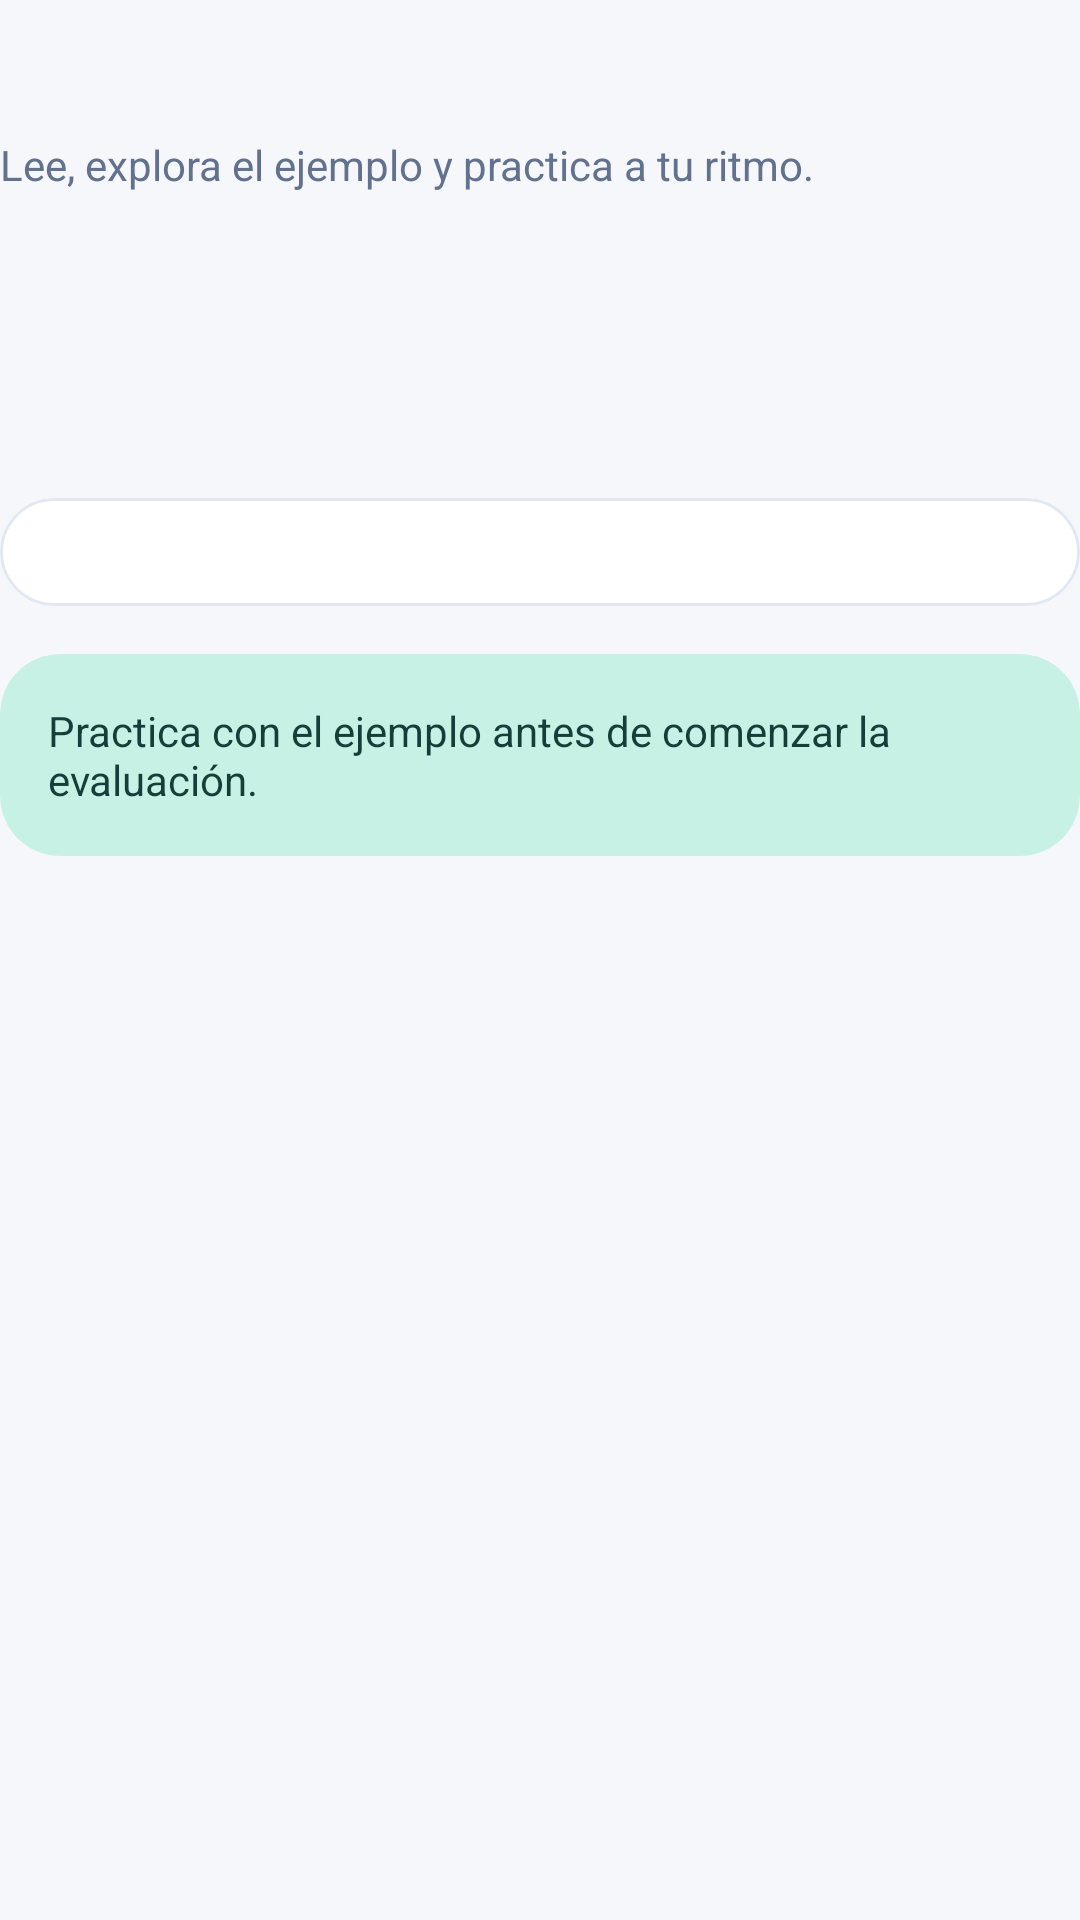

Layout XML and referenced resources for this Android screen:
<!-- AndroidManifest.xml: application theme Tema.FOUR_WAYS_LEARN -->
<!-- res/layout/activity_aprendizaje.xml -->
<?xml version='1.0' encoding='utf-8'?>
<LinearLayout xmlns:android="http://schemas.android.com/apk/res/android"
    xmlns:app="http://schemas.android.com/apk/res-auto"
    android:layout_width="match_parent"
    android:layout_height="wrap_content"
    android:orientation="vertical">

    <TextView
        android:id="@+id/tituloLeccion"
        android:layout_width="match_parent"
        android:layout_height="wrap_content"
        android:textColor="@color/fw_tinta"
        android:textSize="@dimen/texto_28"
        android:textStyle="bold" />

    <TextView
        android:id="@+id/subtituloLeccion"
        android:layout_width="match_parent"
        android:layout_height="wrap_content"
        android:layout_marginTop="@dimen/espacio_8"
        android:layout_marginBottom="@dimen/espacio_10"
        android:text="@string/sugerencia_lectura_leccion"
        android:textColor="@color/fw_apagado"
        android:textSize="@dimen/texto_14" />

    <TextView
        android:id="@+id/estadoFinalizacion"
        android:layout_width="match_parent"
        android:layout_height="wrap_content"
        android:layout_marginBottom="@dimen/espacio_10"
        android:textColor="@color/fw_verde"
        android:textSize="@dimen/texto_13" />

    <com.google.android.material.tabs.TabLayout
        android:id="@+id/pestanasLeccion"
        android:layout_width="match_parent"
        android:layout_height="wrap_content"
        android:layout_marginBottom="@dimen/espacio_16"
        android:background="@color/fw_fondo"
        app:tabIndicatorColor="@color/fw_azul"
        app:tabMode="fixed"
        app:tabSelectedTextColor="@color/fw_azul"
        app:tabTextColor="@color/fw_apagado" />

    <com.google.android.material.card.MaterialCardView
        style="@style/Widget.FW.Tarjeta"
        android:layout_width="match_parent"
        android:layout_height="wrap_content"
        android:layout_marginBottom="@dimen/espacio_16"
        app:cardBackgroundColor="@color/fw_tarjeta">

        <LinearLayout
            android:id="@+id/cuerpoLeccion"
            android:layout_width="match_parent"
            android:layout_height="wrap_content"
            android:orientation="vertical"
            android:padding="@dimen/espacio_18" />
    </com.google.android.material.card.MaterialCardView>

    <com.google.android.material.card.MaterialCardView
        style="@style/Widget.FW.Tarjeta"
        android:layout_width="match_parent"
        android:layout_height="wrap_content"
        app:cardBackgroundColor="@color/fw_menta"
        app:strokeWidth="0dp">

        <LinearLayout
            android:layout_width="match_parent"
            android:layout_height="wrap_content"
            android:orientation="vertical"
            android:padding="@dimen/espacio_16">

            <TextView
                android:layout_width="match_parent"
                android:layout_height="wrap_content"
                android:text="@string/recordatorio_practica"
                android:textColor="@color/fw_sobre_menta"
                android:textSize="@dimen/texto_14" />
        </LinearLayout>
    </com.google.android.material.card.MaterialCardView>
</LinearLayout>
<!-- resources referenced by this layout -->
<resources>
  <color name="fw_apagado">#62718E</color>
  <color name="fw_azul">#2864FF</color>
  <color name="fw_fondo">#F5F7FB</color>
  <color name="fw_menta">#C8F1E5</color>
  <color name="fw_sobre_menta">#153D39</color>
  <color name="fw_tarjeta">#FFFFFF</color>
  <color name="fw_tinta">#0B1C40</color>
  <color name="fw_verde">#169F78</color>
  <dimen name="espacio_10">10dp</dimen>
  <dimen name="espacio_16">16dp</dimen>
  <dimen name="espacio_18">18dp</dimen>
  <dimen name="espacio_8">8dp</dimen>
  <dimen name="texto_13">13sp</dimen>
  <dimen name="texto_14">14sp</dimen>
  <dimen name="texto_28">28sp</dimen>
  <string name="recordatorio_practica">Practica con el ejemplo antes de comenzar la evaluación.</string>
  <string name="sugerencia_lectura_leccion">Lee, explora el ejemplo y practica a tu ritmo.</string>
  <style name="Widget.FW.Tarjeta" parent="Widget.Material3.CardView.Elevated">
          <item name="cardCornerRadius">20dp</item>
          <item name="cardElevation">0dp</item>
          <item name="cardBackgroundColor">@color/fw_tarjeta</item>
          <item name="strokeColor">@color/fw_borde</item>
          <item name="strokeWidth">1dp</item>
      </style>
  <style name="Tema.FOUR_WAYS_LEARN" parent="Base.Tema.FOUR_WAYS_LEARN">
          <item name="android:windowLightNavigationBar">true</item>
      </style>
  <color name="fw_borde">#E2E8F2</color>
  <style name="Base.Tema.FOUR_WAYS_LEARN" parent="Theme.Material3.DayNight.NoActionBar">
          <item name="colorPrimary">@color/fw_azul</item>
          <item name="colorOnPrimary">@color/fw_sobre_primario</item>
          <item name="colorPrimaryContainer">@color/fw_azul_suave</item>
          <item name="colorOnPrimaryContainer">@color/fw_tinta</item>
          <item name="colorSecondary">@color/fw_verde</item>
          <item name="colorSecondaryContainer">@color/fw_menta</item>
          <item name="colorOnSecondaryContainer">@color/fw_sobre_menta</item>
          <item name="colorSurface">@color/fw_tarjeta</item>
          <item name="colorOnSurface">@color/fw_tinta</item>
          <item name="colorOnSurfaceVariant">@color/fw_apagado</item>
          <item name="colorSurfaceVariant">@color/fw_pista</item>
          <item name="colorOutline">@color/fw_borde</item>
          <item name="colorError">@color/fw_peligro</item>
          <item name="android:windowBackground">@color/fw_fondo</item>
          <item name="android:fontFamily">sans-serif</item>
          <item name="fontFamily">sans-serif</item>
          <item name="android:windowLightStatusBar">true</item>
          <item name="materialButtonStyle">@style/Widget.FW.Boton</item>
          <item name="textInputStyle">@style/Widget.FW.Entrada</item>
      </style>
  <color name="fw_sobre_primario">#FFFFFF</color>
  <color name="fw_azul_suave">#E8F0FF</color>
  <color name="fw_pista">#E8EDF5</color>
  <color name="fw_peligro">#B42335</color>
  <style name="Widget.FW.Boton" parent="Widget.Material3.Button">
          <item name="cornerRadius">14dp</item>
          <item name="android:minHeight">54dp</item>
          <item name="android:textAllCaps">false</item>
          <item name="android:textSize">16sp</item>
          <item name="android:textStyle">bold</item>
          <item name="android:insetTop">0dp</item>
          <item name="android:insetBottom">0dp</item>
      </style>
  <style name="Widget.FW.Entrada" parent="Widget.Material3.TextInputLayout.OutlinedBox">
          <item name="boxCornerRadiusTopStart">12dp</item>
          <item name="boxCornerRadiusTopEnd">12dp</item>
          <item name="boxCornerRadiusBottomStart">12dp</item>
          <item name="boxCornerRadiusBottomEnd">12dp</item>
          <item name="boxStrokeColor">@color/fw_apagado</item>
          <item name="hintTextColor">@color/fw_apagado</item>
      </style>
</resources>
